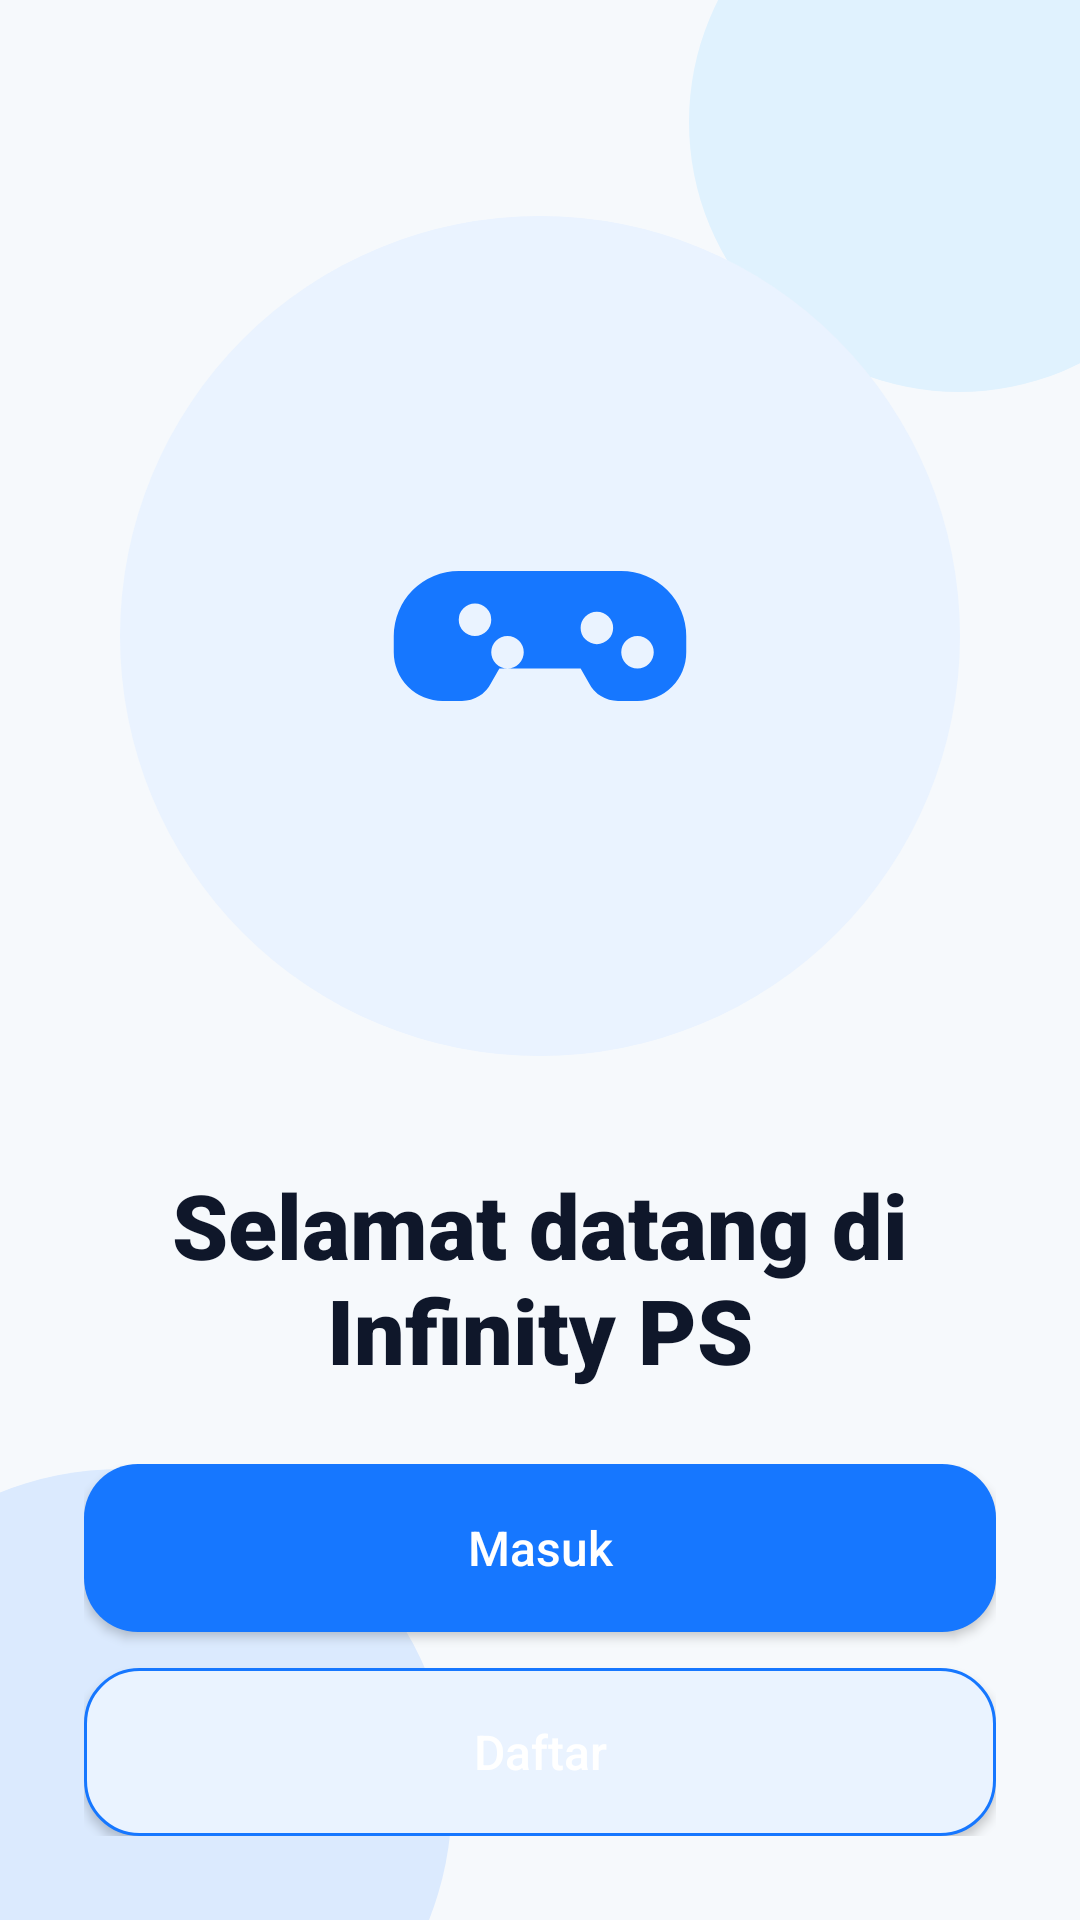

Write the Android layout XML for this screen, with the resource values it uses.
<!-- AndroidManifest.xml: application theme Theme.InfinityPS -->
<!-- res/layout/activity_welcome.xml -->
<?xml version="1.0" encoding="utf-8"?>
<androidx.constraintlayout.widget.ConstraintLayout
    xmlns:android="http://schemas.android.com/apk/res/android"
    xmlns:app="http://schemas.android.com/apk/res-auto"
    xmlns:tools="http://schemas.android.com/tools"
    android:id="@+id/main"
    android:layout_width="match_parent"
    android:layout_height="match_parent"
    android:background="@color/background"
    tools:context=".WelcomeActivity">

    <View
        android:id="@+id/decorTop"
        android:layout_width="180dp"
        android:layout_height="180dp"
        android:layout_marginTop="-50dp"
        android:layout_marginEnd="-50dp"
        android:background="@drawable/bg_blob_top"
        app:layout_constraintEnd_toEndOf="parent"
        app:layout_constraintTop_toTopOf="parent" />

    <View
        android:id="@+id/decorBottom"
        android:layout_width="220dp"
        android:layout_height="220dp"
        android:layout_marginStart="-70dp"
        android:layout_marginBottom="-70dp"
        android:background="@drawable/bg_blob_bottom"
        app:layout_constraintBottom_toBottomOf="parent"
        app:layout_constraintStart_toStartOf="parent" />

    <LinearLayout
        android:id="@+id/contentContainer"
        android:layout_width="0dp"
        android:layout_height="0dp"
        android:layout_marginStart="28dp"
        android:layout_marginTop="24dp"
        android:layout_marginEnd="28dp"
        android:layout_marginBottom="24dp"
        android:gravity="center_horizontal"
        android:orientation="vertical"
        app:layout_constraintTop_toTopOf="parent"
        app:layout_constraintBottom_toTopOf="@id/bottomContainer"
        app:layout_constraintStart_toStartOf="parent"
        app:layout_constraintEnd_toEndOf="parent">

        <FrameLayout
            android:layout_width="280dp"
            android:layout_height="280dp"
            android:layout_marginTop="48dp"
            android:background="@drawable/bg_illustration_circle">

            <ImageView
                android:layout_width="130dp"
                android:layout_height="130dp"
                android:layout_gravity="center"
                android:contentDescription="Welcome illustration"
                android:src="@drawable/ic_ps_controller"
                app:tint="@color/primary" />
        </FrameLayout>

        <TextView
            android:id="@+id/tvTitle"
            android:layout_width="wrap_content"
            android:layout_height="wrap_content"
            android:layout_marginTop="36dp"
            android:gravity="center"
            android:text="Selamat datang di Infinity PS"
            android:textColor="@color/text_primary"
            android:textSize="30sp"
            android:textStyle="bold"
            android:fontFamily="sans-serif-black" />

        <TextView
            android:id="@+id/tvDescription"
            android:layout_width="wrap_content"
            android:layout_height="wrap_content"
            android:layout_marginTop="14dp"
            android:gravity="center"
            android:lineSpacingExtra="4dp"
            android:text="Masuk untuk mulai booking, cek layanan, dan nikmati pengalaman rental yang lebih praktis."
            android:textColor="@color/text_secondary"
            android:textSize="15sp"
            android:fontFamily="sans-serif"
            android:paddingStart="8dp"
            android:paddingEnd="8dp" />

    </LinearLayout>

    <LinearLayout
        android:id="@+id/bottomContainer"
        android:layout_width="0dp"
        android:layout_height="wrap_content"
        android:layout_marginStart="28dp"
        android:layout_marginEnd="28dp"
        android:layout_marginBottom="28dp"
        android:orientation="vertical"
        app:layout_constraintBottom_toBottomOf="parent"
        app:layout_constraintStart_toStartOf="parent"
        app:layout_constraintEnd_toEndOf="parent">

        <Button
            android:id="@+id/btnLogin"
            android:layout_width="match_parent"
            android:layout_height="56dp"
            android:background="@drawable/bg_button_primary"
            android:text="Masuk"
            android:textAllCaps="false"
            android:textColor="@android:color/white"
            android:textSize="16sp"
            android:fontFamily="sans-serif-medium" />

        <Button
            android:id="@+id/btnRegister"
            android:layout_width="match_parent"
            android:layout_height="56dp"
            android:layout_marginTop="12dp"
            android:background="@drawable/bg_button_secondary"
            android:text="Daftar"
            android:textAllCaps="false"
            android:textColor="@color/white"
            android:textSize="16sp"
            android:fontFamily="sans-serif-medium" />

    </LinearLayout>

</androidx.constraintlayout.widget.ConstraintLayout>
<!-- resources referenced by this layout -->
<resources>
  <color name="background">#F6F9FC</color>
  <color name="primary">#1677FF</color>
  <color name="text_primary">#0F172A</color>
  <color name="text_secondary">#475569</color>
  <color name="white">#FFFFFFFF</color>
  <!-- drawable bg_blob_bottom (drawable) -->
  <?xml version="1.0" encoding="utf-8"?>
  <shape xmlns:android="http://schemas.android.com/apk/res/android"
      android:shape="oval">
      <solid android:color="@color/blob_bottom" />
  </shape>
  <!-- drawable bg_blob_top (drawable) -->
  <?xml version="1.0" encoding="utf-8"?>
  <shape xmlns:android="http://schemas.android.com/apk/res/android"
      android:shape="oval">
      <solid android:color="@color/blob_top" />
  </shape>
  <!-- drawable bg_button_primary (drawable) -->
  <?xml version="1.0" encoding="utf-8"?>
  <shape xmlns:android="http://schemas.android.com/apk/res/android">
      <solid android:color="@color/primary" />
      <corners android:radius="18dp" />
  </shape>
  <!-- drawable bg_button_secondary (drawable) -->
  <?xml version="1.0" encoding="utf-8"?>
  <shape xmlns:android="http://schemas.android.com/apk/res/android">
      <solid android:color="@color/primary_soft" />
      <corners android:radius="18dp" />
      <stroke
          android:width="1dp"
          android:color="@color/primary" />
  </shape>
  <!-- drawable bg_illustration_circle (drawable) -->
  <?xml version="1.0" encoding="utf-8"?>
  <shape xmlns:android="http://schemas.android.com/apk/res/android"
      android:shape="oval">
      <solid android:color="@color/primary_soft" />
  </shape>
  <!-- drawable ic_ps_controller (drawable) -->
  <vector xmlns:android="http://schemas.android.com/apk/res/android"
      android:width="96dp"
      android:height="96dp"
      android:viewportWidth="24"
      android:viewportHeight="24">
  
      <path
          android:fillColor="#000000"
          android:pathData="M7,8h10a4,4 0,0 1,4 4v1a3,3 0,0 1,-3 3h-1.2a2,2 0,0 1,-1.79 -1.11L14.5,14h-5l-0.51,0.89A2,2 0,0 1,7.2 16H6a3,3 0,0 1,-3 -3v-1a4,4 0,0 1,4 -4zM8,10a1,1 0,1 0,0 2a1,1 0,0 0,0 -2zM10,12a1,1 0,1 0,0 2a1,1 0,0 0,0 -2zM15.5,10.5a1,1 0,1 0,0 2a1,1 0,0 0,0 -2zM18,12a1,1 0,1 0,0 2a1,1 0,0 0,0 -2zM11,10h2v1h-2zM12,9v3h-1V9z" />
  </vector>
  <style name="Theme.InfinityPS" parent="Theme.MaterialComponents.DayNight.NoActionBar">
          <item name="colorPrimary">@color/primary</item>
          <item name="colorPrimaryVariant">@color/primary_dark</item>
          <item name="colorOnPrimary">@color/white</item>
  
          <item name="colorSecondary">@color/primary</item>
          <item name="colorSecondaryVariant">@color/primary_dark</item>
          <item name="colorOnSecondary">@color/white</item>
  
          <item name="android:statusBarColor">@color/background</item>
          <item name="android:windowLightStatusBar">true</item>
  
          <item name="android:navigationBarColor">@color/background</item>
          <item name="android:windowLightNavigationBar">true</item>
      </style>
  <color name="blob_bottom">#DBEAFE</color>
  <color name="blob_top">#E0F2FE</color>
  <color name="primary_soft">#EAF3FF</color>
  <color name="primary_dark">#0F5FD6</color>
</resources>
